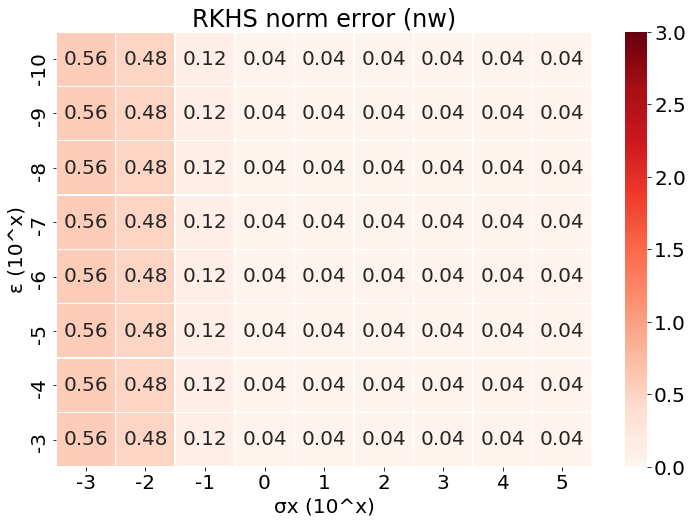

Values plotted in this chart, from the file beside it:
, -3, -2, -1, 0, 1, 2, 3, 4, 5
-10, 0.5647, 0.4843, 0.1171, 0.03999, 0.03799, 0.03806, 0.03807, 0.03807, 0.03807
-9, 0.5647, 0.4843, 0.1171, 0.03999, 0.03799, 0.03806, 0.03807, 0.03807, 0.03807
-8, 0.5647, 0.4843, 0.1171, 0.03999, 0.03799, 0.03806, 0.03807, 0.03807, 0.03807
-7, 0.5647, 0.4843, 0.1171, 0.03999, 0.03799, 0.03806, 0.03807, 0.03807, 0.03807
-6, 0.5647, 0.4843, 0.1171, 0.03999, 0.03799, 0.03806, 0.03807, 0.03807, 0.03807
-5, 0.5647, 0.4843, 0.1171, 0.03999, 0.03799, 0.03806, 0.03807, 0.03807, 0.03807
-4, 0.5647, 0.4843, 0.1171, 0.03999, 0.03799, 0.03806, 0.03807, 0.03807, 0.03807
-3, 0.5647, 0.4843, 0.1171, 0.03999, 0.03799, 0.03806, 0.03807, 0.03807, 0.03807
